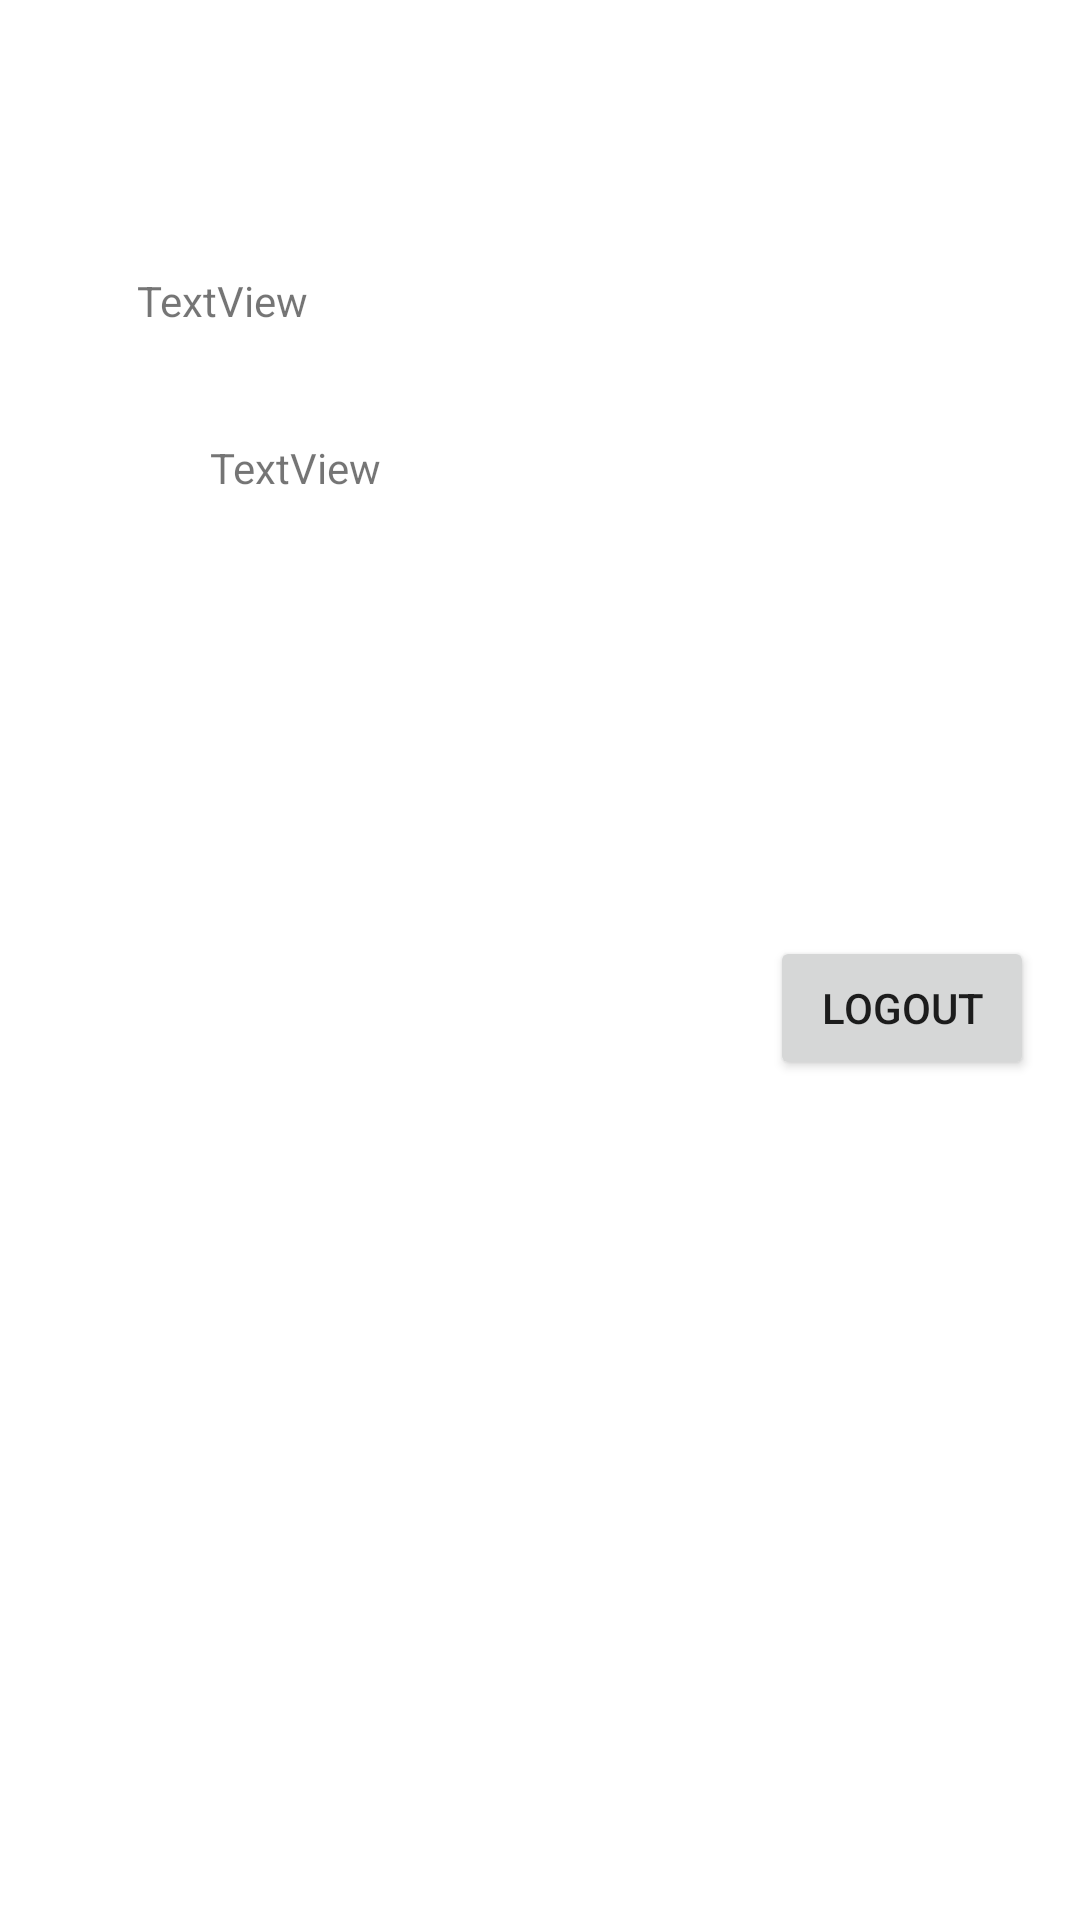

Layout XML and referenced resources for this Android screen:
<!-- AndroidManifest.xml: application theme Theme.BullsRent -->
<!-- res/layout/activity_dash_board.xml -->
<?xml version="1.0" encoding="utf-8"?>
<androidx.constraintlayout.widget.ConstraintLayout xmlns:android="http://schemas.android.com/apk/res/android"
    xmlns:app="http://schemas.android.com/apk/res-auto"
    xmlns:tools="http://schemas.android.com/tools"
    android:layout_width="match_parent"
    android:layout_height="match_parent"
    tools:context=".DashBoard">

    <TextView
        android:id="@+id/textView3"
        android:layout_width="wrap_content"
        android:layout_height="wrap_content"
        android:layout_marginTop="293dp"
        android:layout_marginBottom="389dp"
        android:text="DashBoard Activity"
        android:textSize="36sp"
        app:layout_constraintBottom_toBottomOf="parent"
        app:layout_constraintEnd_toEndOf="parent"
        app:layout_constraintStart_toStartOf="parent"
        app:layout_constraintTop_toTopOf="parent" />

    <Button
        android:id="@+id/button"
        android:layout_width="wrap_content"
        android:layout_height="wrap_content"
        android:layout_marginStart="282dp"
        android:layout_marginTop="62dp"
        android:layout_marginEnd="41dp"
        android:layout_marginBottom="278dp"
        android:text="Logout"
        android:onClick="callloginpage"
        app:layout_constraintBottom_toBottomOf="parent"
        app:layout_constraintEnd_toEndOf="parent"
        app:layout_constraintStart_toStartOf="parent"
        app:layout_constraintTop_toBottomOf="@+id/textView3" />

    <TextView
        android:id="@+id/name"
        android:layout_width="wrap_content"
        android:layout_height="wrap_content"
        android:layout_marginStart="70dp"
        android:layout_marginTop="89dp"
        android:layout_marginEnd="282dp"
        android:layout_marginBottom="185dp"
        android:text="TextView"
        app:layout_constraintBottom_toTopOf="@+id/textView3"
        app:layout_constraintEnd_toEndOf="parent"
        app:layout_constraintStart_toStartOf="parent"
        app:layout_constraintTop_toTopOf="parent" />

    <TextView
        android:id="@+id/dashboardemail"
        android:layout_width="wrap_content"
        android:layout_height="wrap_content"
        android:layout_marginStart="95dp"
        android:layout_marginTop="36dp"
        android:layout_marginEnd="258dp"
        android:layout_marginBottom="130dp"
        android:text="TextView"
        app:layout_constraintBottom_toTopOf="@+id/textView3"
        app:layout_constraintEnd_toEndOf="parent"
        app:layout_constraintStart_toStartOf="parent"
        app:layout_constraintTop_toBottomOf="@+id/name" />
</androidx.constraintlayout.widget.ConstraintLayout>
<!-- resources referenced by this layout -->
<resources>
  <style name="Theme.BullsRent" parent="Theme.MaterialComponents.DayNight.NoActionBar">
          
          <item name="colorPrimary">@color/purple_500</item>
          <item name="colorPrimaryVariant">@color/purple_700</item>
          <item name="colorOnPrimary">@color/white</item>
          
          <item name="colorSecondary">@color/teal_200</item>
          <item name="colorSecondaryVariant">@color/teal_700</item>
          <item name="colorOnSecondary">@color/black</item>
          
          <item name="android:statusBarColor" tools:targetApi="l">?attr/colorPrimaryVariant</item>
          
  
          <item name="android:windowContentTransitions">true</item>
      </style>
  <!-- not gathered from this repository: default colours our renderer supplied (Android Studio template values) -->
  <color name="purple_500">#FF6200EE</color>
  <color name="purple_700">#FF3700B3</color>
  <color name="teal_200">#FF03DAC5</color>
  <color name="teal_700">#FF018786</color>
  <color name="black">#FF000000</color>
  <color name="white">#FFFFFFFF</color>
</resources>
